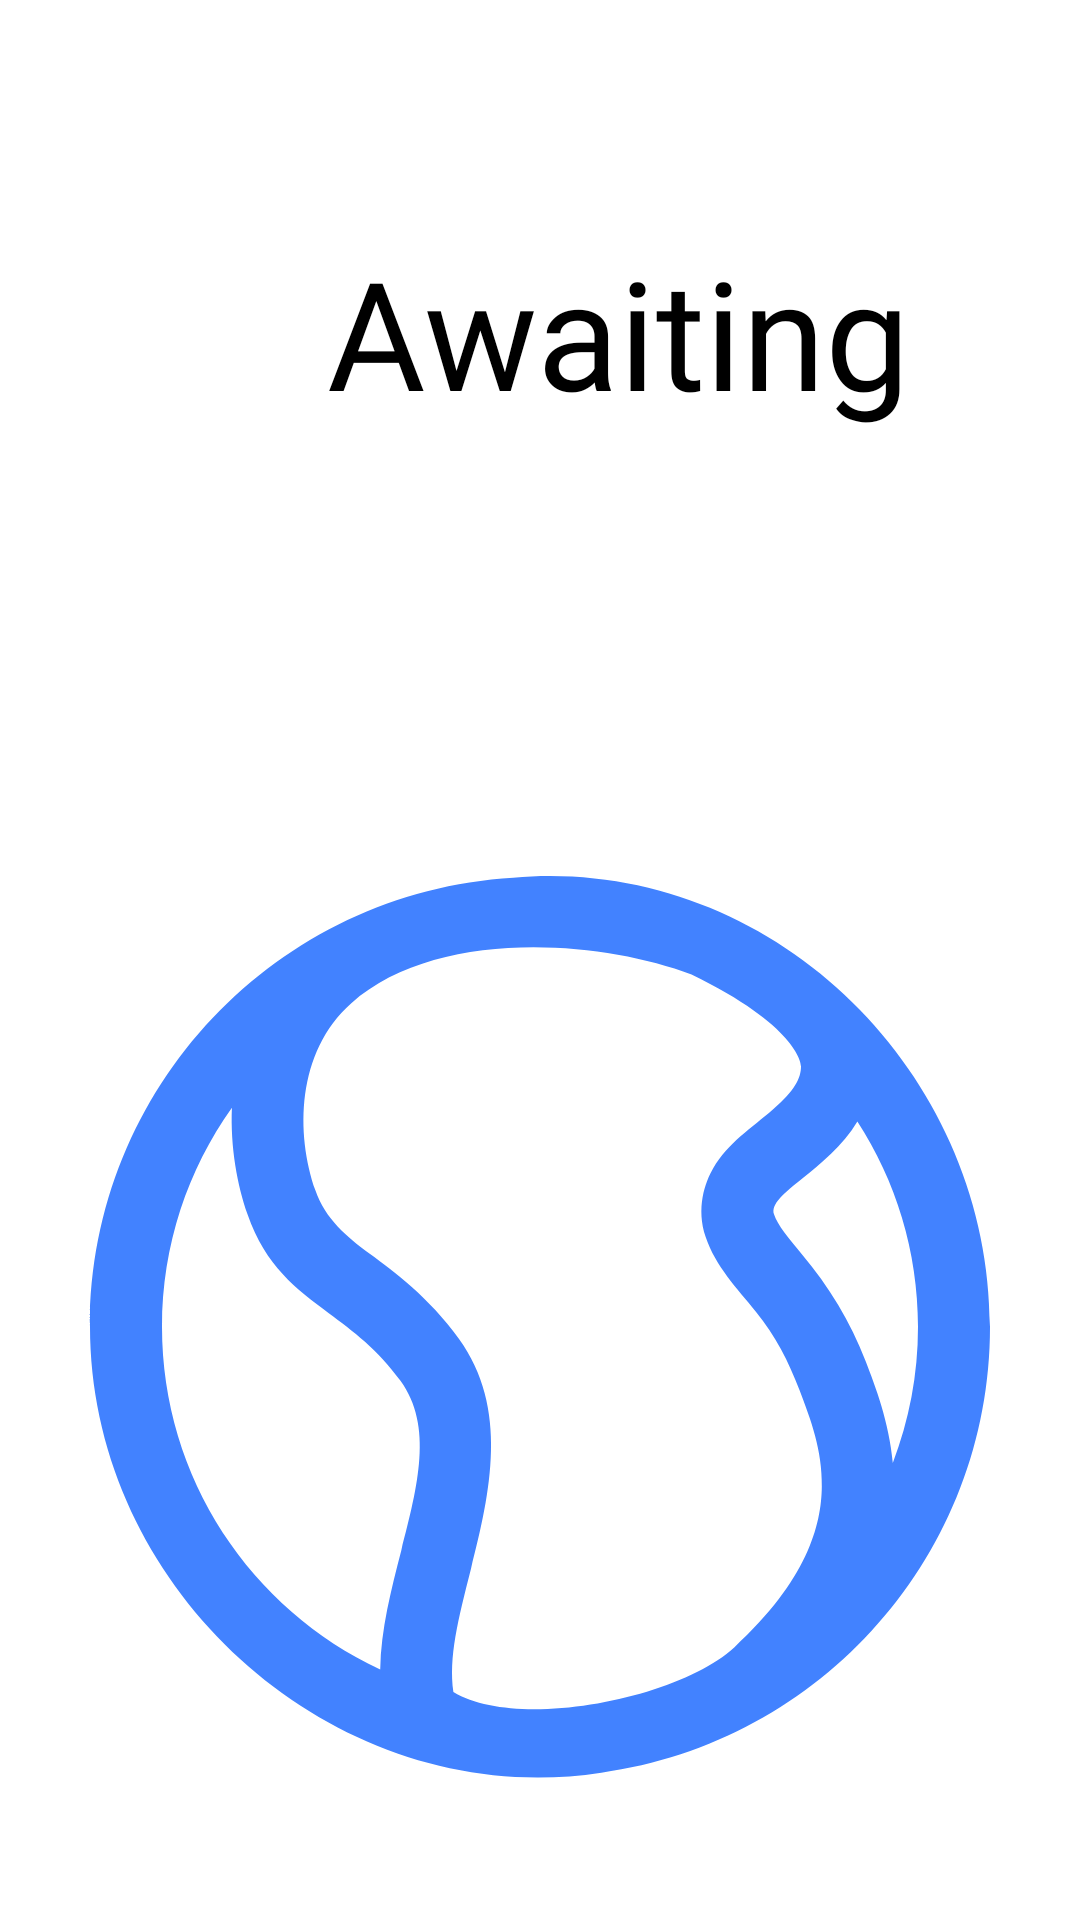

Android layout source for this screen:
<!-- AndroidManifest.xml: application theme Theme.Pangeea -->
<!-- res/layout/activity_awaiter.xml -->
<?xml version="1.0" encoding="utf-8"?>
<androidx.constraintlayout.widget.ConstraintLayout xmlns:android="http://schemas.android.com/apk/res/android"
    xmlns:app="http://schemas.android.com/apk/res-auto"
    xmlns:tools="http://schemas.android.com/tools"
    android:layout_width="match_parent"
    android:layout_height="match_parent"
    tools:context=".Awaiter">

    <TextView
        android:id="@+id/textView5"
        android:layout_width="0dp"
        android:layout_height="0dp"
        android:text="@string/awaiting"
        android:textColor="@color/black"
        android:fontFamily="@font/poppins_extrabold"
        android:autoSizeTextType="uniform"
        app:layout_constraintBottom_toTopOf="@+id/guideline289"
        app:layout_constraintEnd_toStartOf="@+id/guideline315"
        app:layout_constraintHorizontal_bias="0.498"
        app:layout_constraintStart_toStartOf="@+id/guideline314"
        app:layout_constraintTop_toTopOf="@+id/guideline91"
        app:layout_constraintVertical_bias="0.489" />

    <ImageView
        android:id="@+id/imageView7"
        android:layout_width="wrap_content"
        android:layout_height="wrap_content"
        app:layout_constraintBottom_toTopOf="@+id/guideline317"
        app:layout_constraintEnd_toEndOf="parent"
        app:layout_constraintStart_toStartOf="parent"
        app:layout_constraintTop_toTopOf="@+id/guideline316"
        app:srcCompat="@drawable/pangeea_logo2" />

    <androidx.constraintlayout.widget.Guideline
        android:id="@+id/guideline91"
        android:layout_width="wrap_content"
        android:layout_height="wrap_content"
        android:orientation="horizontal"
        app:layout_constraintGuide_begin="77dp" />

    <androidx.constraintlayout.widget.Guideline
        android:id="@+id/guideline289"
        android:layout_width="wrap_content"
        android:layout_height="wrap_content"
        android:orientation="horizontal"
        app:layout_constraintGuide_begin="145dp" />

    <androidx.constraintlayout.widget.Guideline
        android:id="@+id/guideline314"
        android:layout_width="wrap_content"
        android:layout_height="wrap_content"
        android:orientation="vertical"
        app:layout_constraintGuide_begin="109dp" />

    <androidx.constraintlayout.widget.Guideline
        android:id="@+id/guideline315"
        android:layout_width="wrap_content"
        android:layout_height="wrap_content"
        android:orientation="vertical"
        app:layout_constraintGuide_begin="304dp" />

    <androidx.constraintlayout.widget.Guideline
        android:id="@+id/guideline316"
        android:layout_width="wrap_content"
        android:layout_height="wrap_content"
        android:orientation="horizontal"
        app:layout_constraintGuide_begin="192dp" />

    <androidx.constraintlayout.widget.Guideline
        android:id="@+id/guideline317"
        android:layout_width="wrap_content"
        android:layout_height="wrap_content"
        android:orientation="horizontal"
        app:layout_constraintGuide_begin="692dp" />

</androidx.constraintlayout.widget.ConstraintLayout>
<!-- resources referenced by this layout -->
<resources>
  <color name="black">#FF000000</color>
  <!-- drawable pangeea_logo2: vector/xml drawable (drawable, 3458 chars, omitted) -->
  <string name="awaiting">Awaiting</string>
  <style name="Theme.Pangeea" parent="Theme.MaterialComponents.DayNight.DarkActionBar">
          
          <item name="colorPrimary">@color/purple_500</item>
          <item name="colorPrimaryVariant">@color/purple_700</item>
          <item name="colorOnPrimary">@color/white</item>
          
          <item name="colorSecondary">@color/teal_200</item>
          <item name="colorSecondaryVariant">@color/teal_700</item>
          <item name="colorOnSecondary">@color/black</item>
          
          <item name="android:statusBarColor" tools:targetApi="l">?attr/colorPrimaryVariant</item>
          
      </style>
  <color name="purple_500">#FF6200EE</color>
  <color name="purple_700">#FF3700B3</color>
  <color name="white">#FFFFFFFF</color>
  <color name="teal_200">#FF03DAC5</color>
  <color name="teal_700">#FF018786</color>
</resources>
